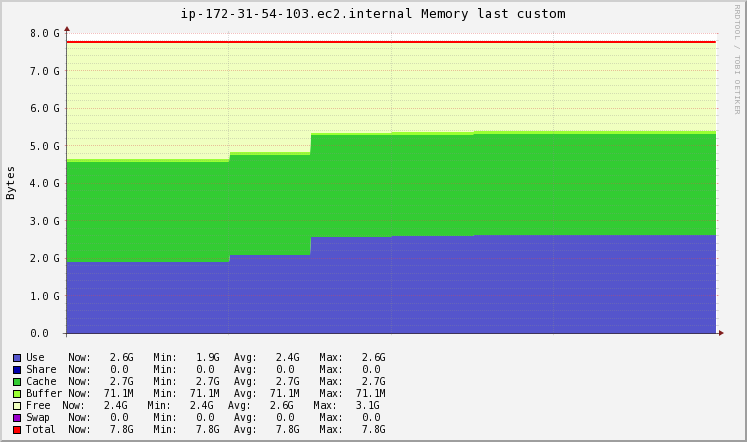

Data behind this chart, as committed beside it:
Timestamp, Use\g, Share\g, Cache\g, Buffer\g, Free\g, Swap\g, Total\g
2020-11-19T09:56:15+00:00, 2043400192, 0, 2882772992, 74502144, 3364237312, 0, 8364912640
2020-11-19T09:56:30+00:00, 2043400192, 0, 2882772992, 74502144, 3364237312, 0, 8364912640
2020-11-19T09:56:45+00:00, 2239993992, 0, 2887452262, 74502144, 3162964241, 0, 8364912640
2020-11-19T09:57:00+00:00, 2780626944, 0, 2900320256, 74502144, 2609463296, 0, 8364912640
2020-11-19T09:57:15+00:00, 2794000657, 0, 2900634829, 74502144, 2595775010, 0, 8364912640
2020-11-19T09:57:30+00:00, 2830778368, 0, 2901499904, 74502144, 2558132224, 0, 8364912640
2020-11-19T09:57:45+00:00, 2830778368, 0, 2901499904, 74502144, 2558132224, 0, 8364912640
2020-11-19T09:58:00+00:00, 2827567104, 0, 2901500723, 74502144, 2561342669, 0, 8364912640
2020-11-19T09:58:15+00:00, 2814722048, 0, 2901504000, 74502144, 2574184448, 0, 8364912640
